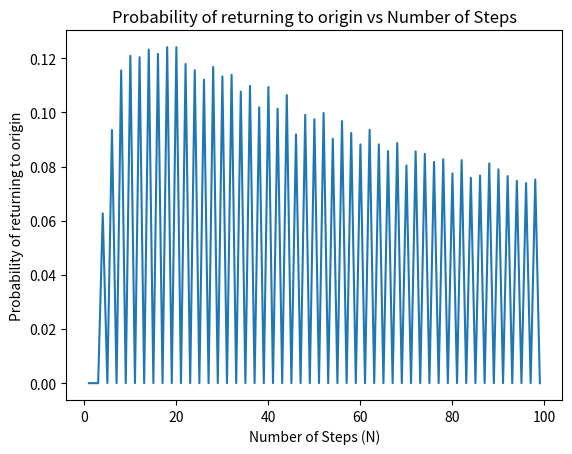

Write the Python code that produced this figure.
import numpy as np
import matplotlib.pyplot as plt


# a = - (Roll Number % 5 + 1);
# [redacted]
# so a = -4

trials = 10000
max_steps = 100


def prob_return_origin(N):
    all_walks = np.cumsum((2*(np.random.randint(0,2, size=(trials, N)))-1),axis=1)
    # print(all_walks)
    returnedtoorigin=0
    for i in range(trials):
        if all_walks[i][N-1]==4:
            returnedtoorigin = returnedtoorigin + 1
    return returnedtoorigin/trials
        

probs = [prob_return_origin(i) for i in range(1, max_steps)]
plt.plot( range(1, max_steps), probs)
plt.xlabel('Number of Steps (N)')
plt.ylabel('Probability of returning to origin')
plt.title('Probability of returning to origin vs Number of Steps')
plt.show()
